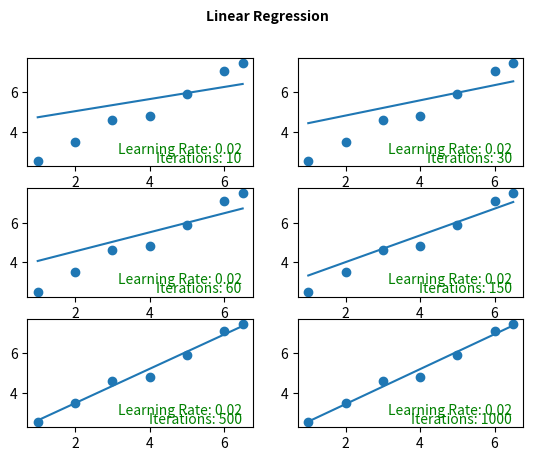

Reproduce this figure in Python.
# Linear Regression Sample
# ========================================
# [] File Name : lr_sample.py
#
# [] Creation Date : December 2017
#
# [redacted]
# ========================================
#
import matplotlib.pyplot as plt 
import numpy as np 

dataset = np.array([[1,2.5],[2,3.5],[3,4.6],[4,4.8],[5,5.9],[6,7.1],[6.5,7.5]])

# Define the initial values
learning_rate = 0.02
numOfIterations = 0
initialConstant = 5
initialSlope = 2

# Testing declarations
iterations_array = [10, 30, 60, 150, 500, 1000]

# ======================================== #
# ====== Train With Gradient Descent ===== #
# ======================================== #
def trainWithGradientDescent(coordiantes, h_slope, h_constant, learning_rate):

    # Indicates how much h values must be updated
    slope_gd_rate = 0
    constant_gd_rate = 0

    # Indicates the new slop and constant for each hypothesis
    updated_h_slope = h_slope
    updated_h_constant = h_constant

    # Repeat on each single data 
    # This is gradient descent obviously :)
    for i in range(0, len(coordiantes)):

        # Grab the current x and y
        x = coordiantes[i][0]
        y = coordiantes[i][1]

        constant_gd_rate += -2/len(coordiantes) * (y - (h_slope * x + h_constant))
        slope_gd_rate += -2/len(coordiantes) * x * (y - (h_slope * x + h_constant))
        print("Constant error: " + str(constant_gd_rate))
        print("Slope error: " + str(slope_gd_rate))

    updated_h_constant = h_constant - (learning_rate * constant_gd_rate)
    updated_h_slope = h_slope - (learning_rate * slope_gd_rate)
    return [updated_h_constant, updated_h_slope]

# ======================================== #
# ====== Initialize GD with values ======= #
# ======================================== #
def gradientDescentInitializer(cooridnates, initial_slope, initial_constant, learning_rate, numOfIterations):
    
    # First value for the trained constant
    # and trained slope
    trained_constant = initial_constant
    trained_slope = initial_slope
    # Start training for numOfIterations times
    for i in range(0, numOfIterations):
        trained_constant, trained_slope = trainWithGradientDescent(cooridnates, trained_slope, trained_constant, learning_rate)
    
    return [trained_constant, trained_slope]

# ======================================== #
# ======= Start & Plot the result ======== #
# ======================================== #
fig = plt.figure()
fig.suptitle('Linear Regression', fontsize=10, fontweight='bold')

for i in range(1, len(iterations_array)+1):
    constant_result, slope_result = gradientDescentInitializer(dataset, initialSlope, initialConstant, learning_rate, iterations_array[i-1])
    ax = fig.add_subplot(3, 2, i)
    ax.scatter(dataset[:,0],dataset[:,1])
    ax.plot(dataset[:,0], dataset[:,0] * slope_result + constant_result)
    ax.text(0.95, 0.01, "Iterations: " + str(iterations_array[i-1]),
            verticalalignment='bottom', horizontalalignment='right',
            transform=ax.transAxes,
            color='green', fontsize=10)
    ax.text(0.95, 0.09, "Learning Rate: " + str(learning_rate),
            verticalalignment='bottom', horizontalalignment='right',
            transform=ax.transAxes,
            color='green', fontsize=10)


plt.show()
